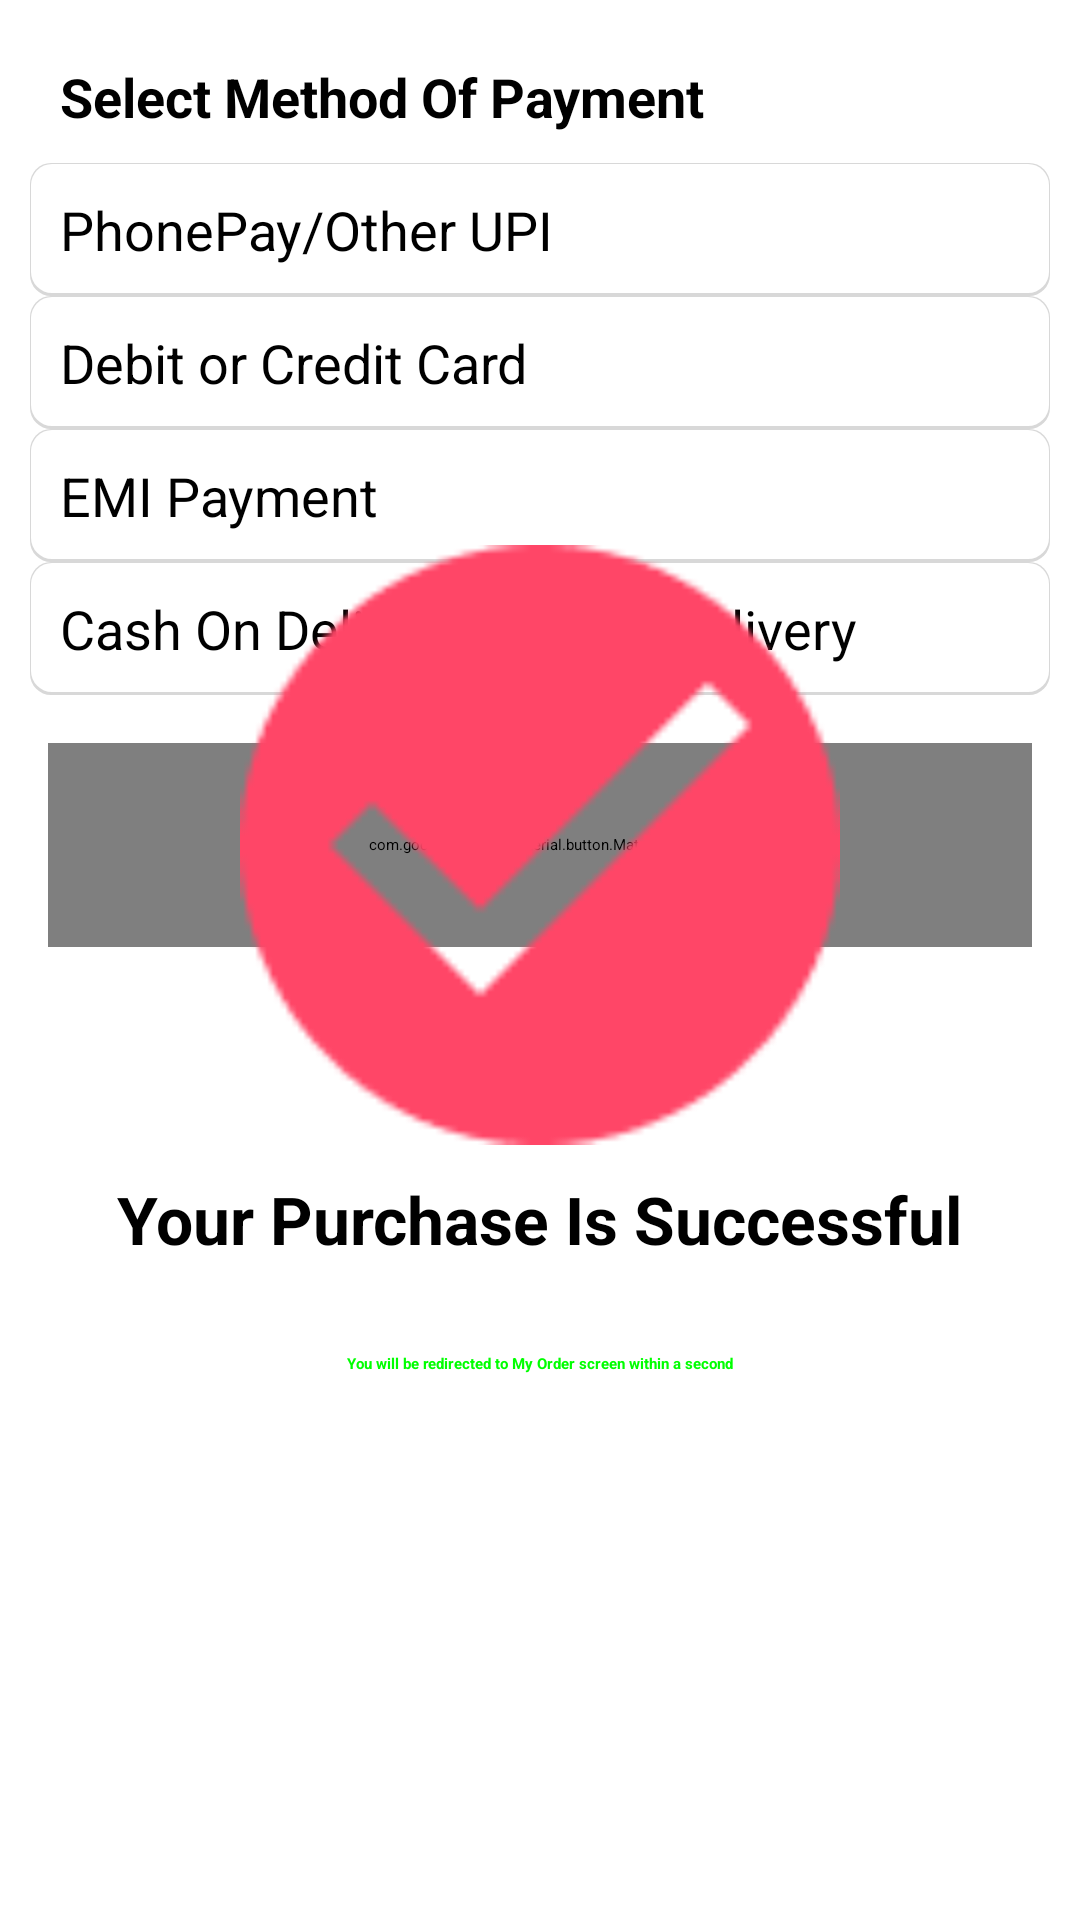

This screen was rendered from an Android layout file. Write that file and the resources it references.
<!-- AndroidManifest.xml: application theme Theme.App.Starting -->
<!-- res/layout/fragment_payment.xml -->
<?xml version="1.0" encoding="utf-8"?>
<androidx.constraintlayout.widget.ConstraintLayout xmlns:android="http://schemas.android.com/apk/res/android"
    xmlns:tools="http://schemas.android.com/tools"
    android:layout_width="match_parent"
    android:layout_height="match_parent"
    xmlns:app="http://schemas.android.com/apk/res-auto"
    tools:context=".PaymentFragment">

    
    <TextView
        android:id="@+id/text_select_method_of_payment"
        android:layout_width="match_parent"
        android:layout_height="wrap_content"
        android:text="Select Method Of Payment"
        android:textSize="18sp"
        android:layout_margin="20dp"
        android:textStyle="bold"
        android:textColor="@color/black"
        app:layout_constraintTop_toTopOf="parent"
        app:layout_constraintStart_toStartOf="parent"/>

    <RadioGroup
        android:id="@+id/radiogroup"
        android:layout_width="match_parent"
        android:layout_height="wrap_content"
        app:layout_constraintTop_toBottomOf="@id/text_select_method_of_payment"
        app:layout_constraintStart_toStartOf="parent">

        <androidx.appcompat.widget.AppCompatRadioButton
            android:id="@+id/checkbox_upi"
            android:layout_width="match_parent"
            android:layout_height="wrap_content"
            android:text="PhonePay/Other UPI"
            android:textStyle="normal"
            android:textColor="@color/black"
            android:layout_marginTop="10dp"
            android:layout_marginStart="10dp"
            android:layout_marginEnd="10dp"
            android:background="@drawable/checkbox_background"
            android:textSize="18sp"
            android:padding="10dp"
            app:layout_constraintTop_toBottomOf="@id/text_select_method_of_payment"
            app:layout_constraintStart_toStartOf="parent"/>
        <androidx.appcompat.widget.AppCompatRadioButton
            android:id="@+id/checkbox_card"
            android:layout_width="match_parent"
            android:layout_height="wrap_content"
            android:text="Debit or Credit Card"
            android:textStyle="normal"
            android:textColor="@color/black"
            android:layout_marginStart="10dp"
            android:layout_marginEnd="10dp"
            android:background="@drawable/checkbox_background"
            android:textSize="18sp"
            android:padding="10dp"
            app:layout_constraintTop_toBottomOf="@id/checkbox_upi"
            app:layout_constraintStart_toStartOf="parent"/>
        <androidx.appcompat.widget.AppCompatRadioButton
            android:id="@+id/checkbox_emi"
            android:layout_width="match_parent"
            android:layout_height="wrap_content"
            android:text="EMI Payment"
            android:textStyle="normal"
            android:textColor="@color/black"
            android:layout_marginStart="10dp"
            android:layout_marginEnd="10dp"
            android:background="@drawable/checkbox_background"
            android:textSize="18sp"
            android:padding="10dp"
            app:layout_constraintTop_toBottomOf="@id/checkbox_card"
            app:layout_constraintStart_toStartOf="parent"/>

        <androidx.appcompat.widget.AppCompatRadioButton
            android:id="@+id/checkbox_payoncash"
            android:layout_width="match_parent"
            android:layout_height="wrap_content"
            android:text="Cash On Delivery/Pay On Delivery"
            android:textStyle="normal"
            android:textColor="@color/black"
            android:layout_marginStart="10dp"
            android:layout_marginEnd="10dp"
            android:background="@drawable/checkbox_background"
            android:textSize="18sp"
            android:padding="10dp"
            app:layout_constraintTop_toBottomOf="@id/checkbox_emi"
            app:layout_constraintStart_toStartOf="parent"/>



    </RadioGroup>



    <com.google.android.material.button.MaterialButton
        android:id="@+id/btnContinuePayment"
        android:layout_width="0dp"
        android:layout_height="68dp"
        android:layout_margin="16dp"
        android:gravity="center"
        app:cornerRadius="20dp"
        android:textAllCaps="true"
        app:backgroundTint="@color/colorPrimary"
        app:icon="@drawable/ic_forward"
        app:iconGravity="textStart"
        app:iconPadding="10dp"
        app:iconTint="#fff"
        app:layout_constraintTop_toBottomOf="@id/radiogroup"
        app:layout_constraintEnd_toEndOf="parent"
        app:layout_constraintStart_toStartOf="parent"
        android:text="Make Payment" />

    <LinearLayout
        android:id="@+id/llDone"
        android:layout_width="match_parent"
        android:layout_height="match_parent"

        android:orientation="vertical"
        android:gravity="center"
        app:layout_constraintTop_toTopOf="parent"
        app:layout_constraintBottom_toBottomOf="parent"
        app:layout_constraintStart_toStartOf="parent"
        app:layout_constraintEnd_toEndOf="parent">

        <ImageView
            android:id="@+id/image_done"
            android:layout_width="200dp"
            android:layout_height="200dp"
            android:src="@drawable/done"/>
        <TextView
            android:layout_width="wrap_content"
            android:layout_height="wrap_content"
            android:layout_marginTop="10dp"
            android:text="Your Purchase Is Successful"
            android:textSize="22sp"
            android:textColor="@color/black"
            android:textStyle="bold"/>
        <TextView
            android:layout_width="wrap_content"
            android:layout_height="wrap_content"
            android:layout_marginTop="30dp"
            android:text="You will be redirected to My Order screen within a second"
            android:textColor="@color/green"
            android:textStyle="bold"/>

    </LinearLayout>









</androidx.constraintlayout.widget.ConstraintLayout>
<!-- resources referenced by this layout -->
<resources>
  <color name="black">#FF000000</color>
  <color name="colorPrimary">#FF4667</color>
  <color name="green">#00FF00</color>
  <!-- drawable checkbox_background (drawable) -->
  <?xml version="1.0" encoding="utf-8"?>
  <layer-list xmlns:android="http://schemas.android.com/apk/res/android">
  
      
      <item>
          <shape  android:shape="rectangle">
  
              <solid android:color="#d8d8d8" />
              <corners android:radius="7dp" />
  
          </shape>
      </item>
  
      
      <item android:bottom="3px" android:top="1px" android:right="1px" android:left="1px">
  
          <shape  android:shape="rectangle">
  
              <solid android:color="#FFFFFF" />
              <corners android:radius="7dp" />
  
  
          </shape>
  
      </item>
  
  
  </layer-list>
  <!-- drawable done: png bitmap (drawable-hdpi, 1972 bytes) -->
  <style name="Theme.App.Starting" parent="Theme.SplashScreen">
  
      <item name="windowSplashScreenBackground">@color/colorPrimary</item>
      <item name="windowSplashScreenAnimatedIcon" tools:targetApi="s">@drawable/ic_splashlogo</item>
  
      <item name="postSplashScreenTheme">@style/Theme.EcomApp</item>
  
  
  </style>
  <!-- drawable ic_splashlogo (drawable) -->
  <vector android:height="219.61932dp" android:viewportHeight="600"
      android:viewportWidth="683" android:width="250dp" xmlns:android="http://schemas.android.com/apk/res/android">
      <group android:pivotX="300"
          android:pivotY="350"
          android:scaleX="0.5"
          android:scaleY="0.5">
          <path android:fillColor="#ffffff"
              android:pathData="M35.5,0.9c-25.3,0.7 -26.8,1.1 -31.9,9.5 -5.9,9.5 -2.5,21.2 7.7,26.4l4.7,2.5 55,0.5c30.3,0.3 55,0.6 55,0.8 0,0.2 69.6,314.7 71.4,322.6 0.3,1.3 -1.3,2.8 -5.6,5.4 -31,18.9 -39,58.6 -17.4,87.1 7.7,10.2 20.2,18.4 33.1,21.8 3.4,0.8 13.5,1.7 25.1,2.1 10.7,0.4 19.1,1 18.7,1.4 -0.4,0.4 -3,1.3 -5.8,1.9 -12.5,3.1 -27.1,14.3 -34.4,26.5 -10.9,18.3 -11.8,37.9 -2.4,56.9 4.8,9.5 17,21.9 26.3,26.5 22.1,10.8 47.6,7.4 65.4,-8.9 12.7,-11.6 19.8,-27 19.9,-42.9 0.1,-10.5 -1.5,-17.3 -6,-26.7 -6.6,-13.6 -19.7,-25.2 -34.2,-30.4l-7.4,-2.6 8.4,-0.6c11,-0.9 230.9,-0.9 241.8,-0l8.4,0.6 -6.7,2.3c-9.5,3.2 -16.8,7.9 -23.9,15.4 -10.8,11.4 -17,26 -17,40.5 -0.1,16.5 5.4,29.9 17.2,41.5 12.2,12.1 25.8,18 41.8,18 16.4,-0 28.7,-5.2 40.9,-17.4 22.4,-22.5 24.4,-53.3 5,-78.4 -7.2,-9.3 -21.8,-18.8 -31.9,-20.7 -7.7,-1.5 -4.1,-2.2 12.6,-2.8 9.5,-0.3 18.6,-1 20.2,-1.7 6.8,-2.6 12.5,-10.9 12.5,-18.1 0,-8.4 -6.5,-16.4 -14.7,-18.1 -3,-0.6 -74.3,-1.2 -188.3,-1.6l-183.5,-0.7 -4,-2.1c-5,-2.6 -9.6,-9.7 -10.2,-15.8 -0.7,-5.7 3.3,-14.4 8,-17.8 3,-2.2 4.3,-2.3 31.2,-3 15.4,-0.5 99.8,-1.2 187.5,-1.6 152.2,-0.7 159.7,-0.8 163.3,-2.6 7.4,-3.6 6.4,-1.1 27.2,-72.1 32.3,-110.1 63.5,-221.2 63.5,-225.7 0,-4.3 -2.6,-9.2 -6.9,-13.1 -3.1,-2.8 -4.9,-3.5 -10.2,-4.2 -3.5,-0.4 -115.3,-1.1 -248.3,-1.4l-242,-0.6 -5.7,-25.5c-9.3,-41.9 -11.1,-47 -18.1,-50.6 -5.7,-3 -54.5,-4 -115.3,-2.5z" android:strokeColor="#00000000"/>
      </group>
  
  </vector>
  <style name="Theme.EcomApp" parent="Theme.MaterialComponents.DayNight.DarkActionBar">
          
          <item name="colorPrimary">@color/colorPrimary</item>
          <item name="colorPrimaryVariant">@color/purple_700</item>
          <item name="colorOnPrimary">@color/white</item>
          
          <item name="colorSecondary">@color/teal_200</item>
          <item name="colorSecondaryVariant">@color/teal_700</item>
          <item name="colorOnSecondary">@color/black</item>
          
  
      </style>
  <color name="purple_700">#FF3700B3</color>
  <color name="white">#FFFFFF</color>
  <color name="teal_200">#FF03DAC5</color>
  <color name="teal_700">#FF018786</color>
</resources>
